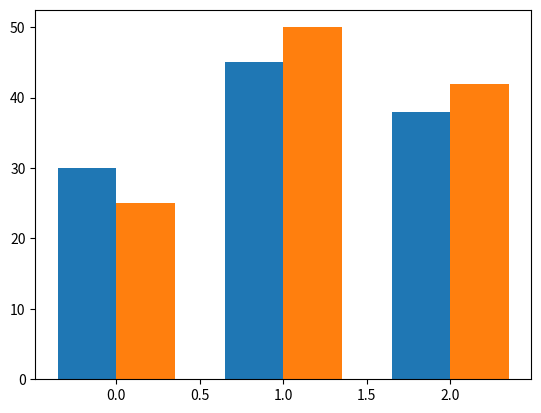
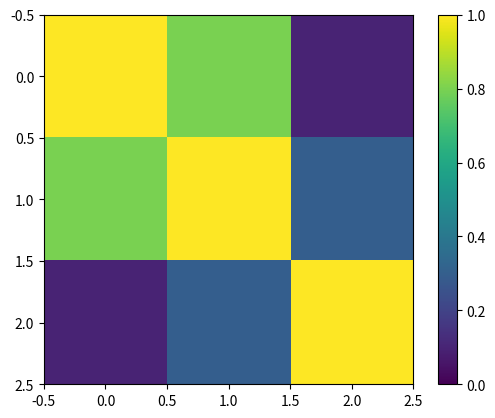
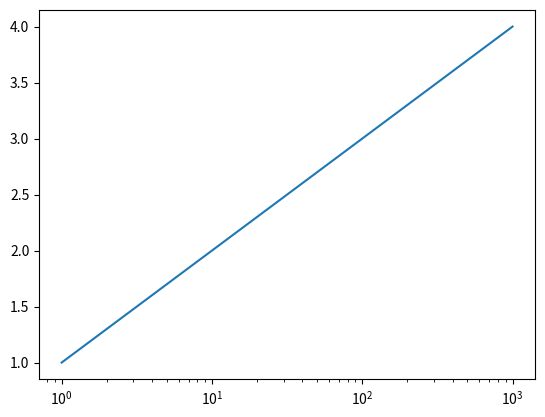
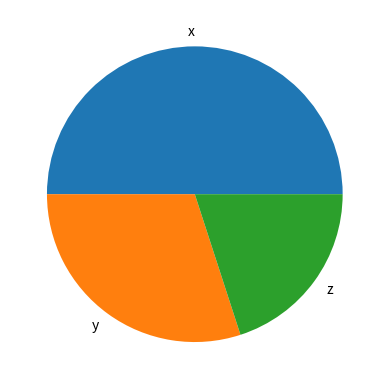

Source code (Python) for these figures, in order:
import matplotlib
matplotlib.use("Agg")
import matplotlib.pyplot as plt
import numpy as np
w = 0.35
a = [30, 45, 38]
b = [25, 50, 42]
x = np.arange(3)
fig, ax = plt.subplots()
r1 = ax.bar(x - w / 2, a, w, label="2025")
r2 = ax.bar(x + w / 2, b, w, label="2026")
print(len(ax.patches), [p.get_height() for p in r2])
m = np.array([[1.0, 0.8, 0.1], [0.8, 1.0, 0.3], [0.1, 0.3, 1.0]])
fig2, ax2 = plt.subplots()
im = ax2.imshow(m, cmap="viridis", vmin=0, vmax=1)
fig2.colorbar(im)
print(im.get_array().shape, im.get_clim())
fig3, ax3 = plt.subplots()
ax3.plot([1, 10, 100, 1000], [1, 2, 3, 4])
ax3.set_xscale("log")
print(ax3.get_xscale())
fig4, ax4 = plt.subplots()
wedges, texts = ax4.pie([50, 30, 20], labels=["x", "y", "z"])
print(len(wedges), round(wedges[0].theta2 - wedges[0].theta1, 1))
fig5, axs = plt.subplots(2, 2, sharex=True, sharey=True)
print(axs.shape, axs[0, 0].get_shared_x_axes().joined(axs[0, 0], axs[1, 1]))
